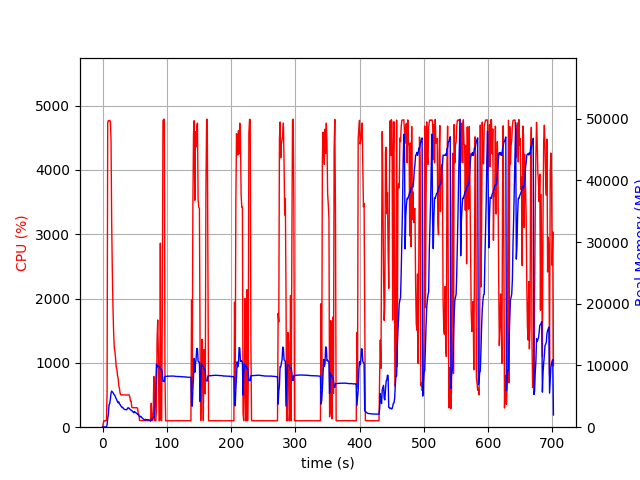

Data behind this chart, as committed beside it:
elapsed_time, nproc, cpu, mem_real, mem_virtual
4.0531158447265625e-05, 1, 0.0, 8.68, 2403
1.007, 1, 46.7, 48.28, 619.4
2.014, 1, 100.2, 48.28, 619.4
3.021, 1, 99.3, 48.28, 619.4
4.028, 1, 100.4, 48.28, 619.4
5.034, 1, 99.4, 48.28, 619.4
6.041, 1, 100.4, 48.28, 619.4
7.047, 1, 530.5, 376.3, 4311
8.059, 1, 4733, 1419, 5455
9.074, 1, 4766, 2113, 6157
10.1, 1, 4763, 3666, 7986
11.12, 1, 4770, 3796, 8183
12.15, 1, 4753, 4519, 8968
13.17, 1, 4480, 5513, 10091
14.19, 1, 3195, 5861, 10713
15.2, 1, 2435, 5725, 10760
16.21, 1, 1875, 5612, 10860
17.22, 1, 1483, 5401, 10916
18.23, 1, 1242, 5233, 11040
19.23, 1, 1178, 5120, 11184
20.24, 1, 1078, 4852, 11184
21.25, 1, 938.1, 4562, 11184
22.26, 1, 899.7, 4366, 11240
23.27, 1, 804.2, 4164, 11240
24.27, 1, 763.8, 3963, 11240
25.28, 1, 643.3, 4100, 11448
26.29, 1, 605.1, 3757, 11560
27.3, 1, 530.8, 3684, 11656
28.31, 1, 503.6, 3468, 11768
29.32, 1, 503.7, 3347, 11768
30.33, 1, 505.0, 3189, 11768
31.34, 1, 502.6, 3215, 11768
32.35, 1, 502.7, 3055, 11768
33.36, 1, 500.1, 2933, 11768
34.37, 1, 502.4, 2880, 11768
35.38, 1, 501.2, 2847, 11768
36.39, 1, 500.1, 2844, 11768
37.4, 1, 501.3, 2819, 11768
38.41, 1, 499.9, 2954, 11768
39.42, 1, 500.2, 3145, 11960
40.43, 1, 500.8, 3148, 11960
41.44, 1, 502.7, 3036, 11960
42.45, 1, 473.0, 2899, 11960
43.46, 1, 403.0, 2833, 11960
44.47, 1, 403.9, 2762, 11960
45.48, 1, 310.9, 2662, 11960
46.49, 1, 304.1, 2618, 11960
47.5, 1, 304.1, 2469, 11960
48.51, 1, 304.7, 2332, 11960
49.52, 1, 302.7, 2541, 11960
50.53, 1, 301.7, 2438, 11960
51.54, 1, 302.0, 2386, 11960
52.55, 1, 302.0, 2263, 11960
53.56, 1, 303.1, 2202, 11960
54.57, 1, 294.0, 2069, 11960
55.58, 1, 202.0, 2005, 11960
56.59, 1, 201.0, 1833, 11960
57.6, 1, 103.9, 1761, 11960
58.61, 1, 103.0, 1688, 11960
59.62, 1, 104.0, 1777, 11960
... 633 more rows
